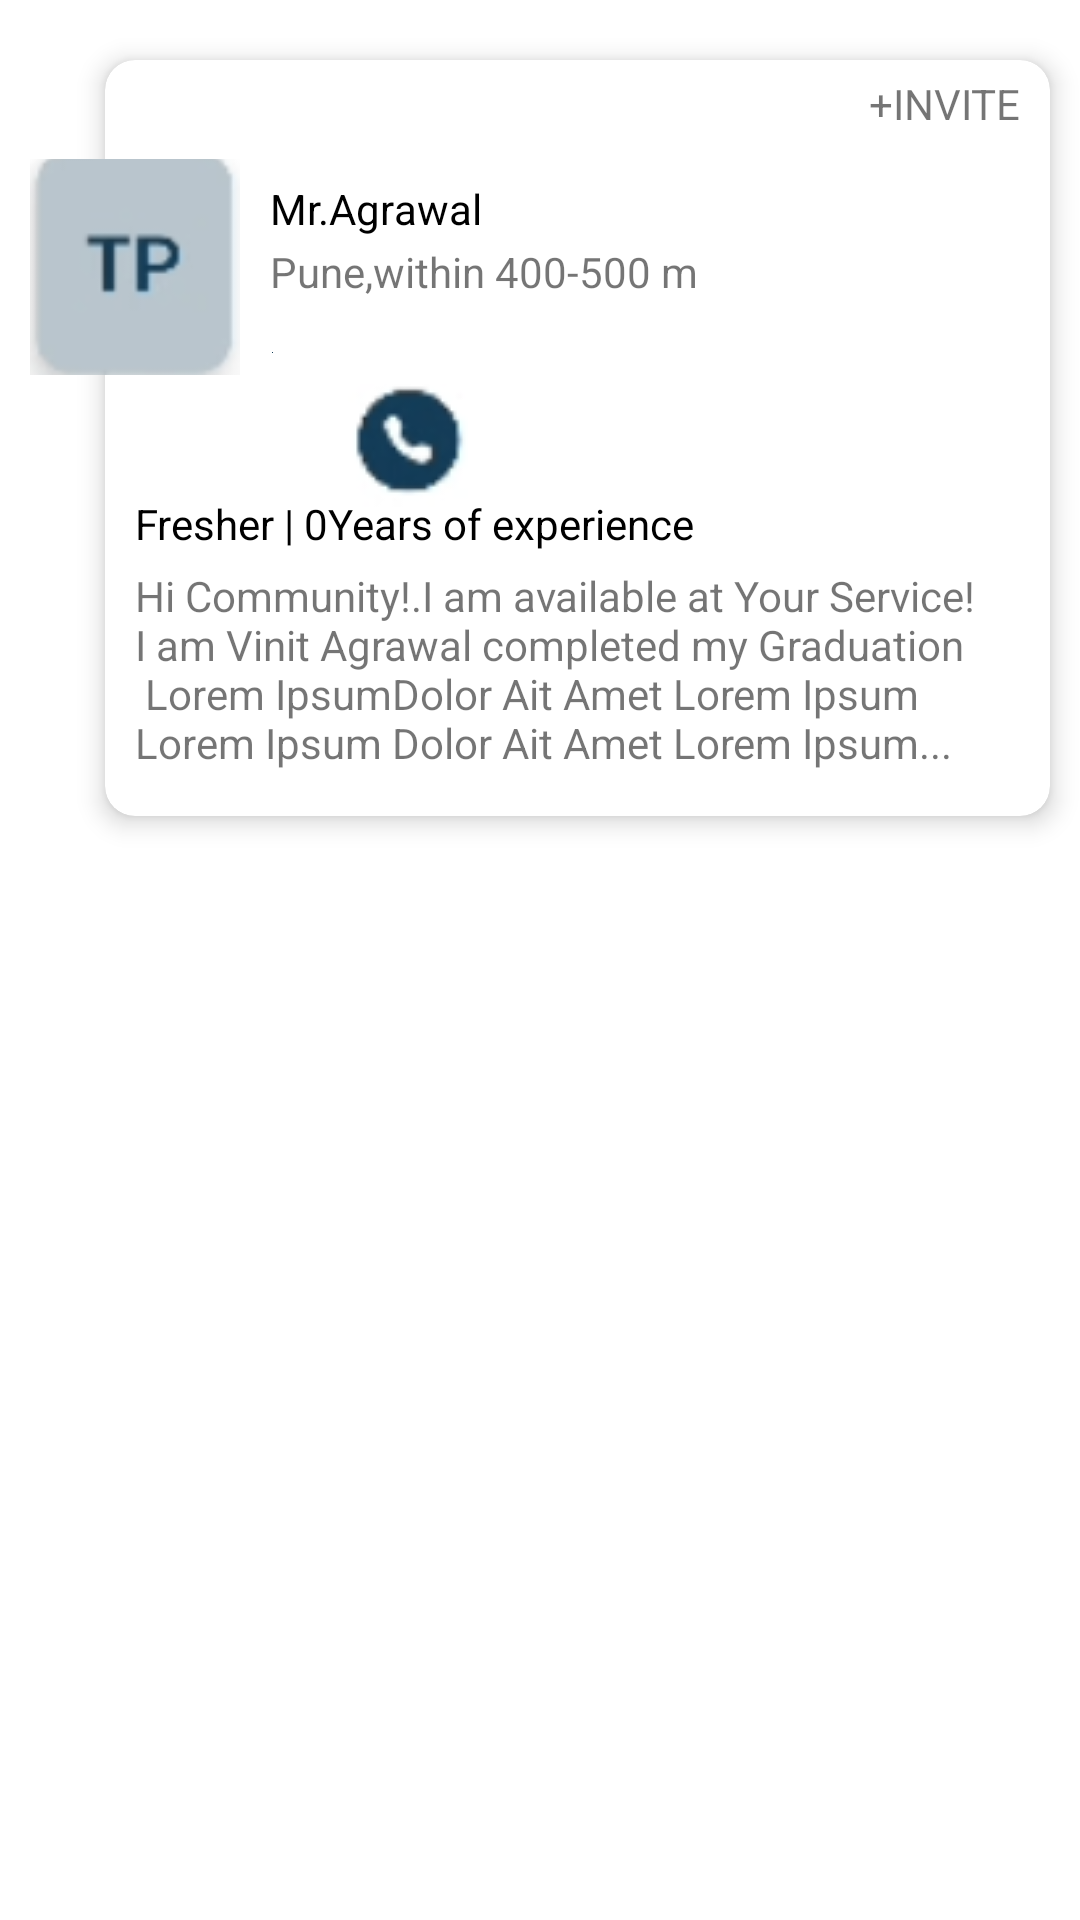

Here is an Android app screen rendered from its layout file. Give the layout XML and the strings, colors and styles it references.
<!-- AndroidManifest.xml: application theme Theme.NetclanAppDemo -->
<!-- res/layout/custom_user_details.xml -->
<?xml version="1.0" encoding="utf-8"?>
<layout xmlns:android="http://schemas.android.com/apk/res/android"
    xmlns:card_view="http://schemas.android.com/apk/res-auto">


    <RelativeLayout
        android:layout_width="395dp"
        android:layout_height="wrap_content"
        android:layout_centerVertical="true">

        <com.google.android.material.card.MaterialCardView
            android:id="@+id/card_view"
            android:layout_width="339dp"
            android:layout_height="wrap_content"
            android:layout_marginLeft="35dp"
            android:layout_marginTop="20dp"
            android:layout_marginRight="10dp"
            android:layout_marginBottom="15dp"
            card_view:cardCornerRadius="10dp"
            card_view:cardElevation="5dp"
            card_view:cardPreventCornerOverlap="false"
            card_view:cardUseCompatPadding="false">

            <TextView
                android:id="@+id/tvInvite"
                android:layout_width="match_parent"
                android:layout_height="wrap_content"
                android:paddingTop="5dp"
                android:paddingRight="10dp"
                android:text="+INVITE"
                android:textAlignment="textEnd" />

            <LinearLayout
                android:layout_width="276dp"
                android:layout_height="68dp"
                android:layout_marginLeft="55dp"
                android:layout_marginTop="35dp"
                android:orientation="vertical">

                <TextView
                    android:id="@+id/tvUserName"
                    android:layout_width="270dp"
                    android:layout_height="wrap_content"
                    android:paddingTop="5dp"
                    android:paddingRight="10dp"
                    android:text="Mr.Agrawal"
                    android:textColor="@color/black"
                    android:textSize="14sp" />

                <TextView
                    android:id="@+id/tvUserDistance"
                    android:layout_width="match_parent"
                    android:layout_height="wrap_content"
                    android:paddingTop="2dp"
                    android:paddingRight="10dp"
                    android:text="Pune,within 400-500 m" />

                
                
                
                
                
                
                
                
                
                
                
                
                
                
                

            </LinearLayout>

            <SeekBar
                android:id="@+id/seekbar"
                android:layout_width="180dp"
                android:layout_height="15dp"

                android:layout_marginLeft="40dp"
                android:layout_marginTop="90dp"
                android:indeterminate="false"
                android:max="50"
                android:outlineSpotShadowColor="#1D2225"
                android:progress="0"
                android:progressDrawable="@drawable/custom_distance_progressbar"
                android:thumb="@color/purple_500"
                android:thumbTint="@color/purple_700" />

            <LinearLayout
                android:layout_width="match_parent"
                android:layout_height="wrap_content"
                android:layout_marginTop="55dp"
                android:orientation="horizontal">

                <ImageView

                    android:layout_width="wrap_content"
                    android:layout_height="wrap_content"
                    android:layout_marginLeft="80dp"
                    android:layout_marginTop="53dp"
                    android:elevation="10dp"
                    android:scaleType="centerCrop"
                    android:src="@drawable/call_icon" />

                <ImageView

                    android:layout_width="wrap_content"
                    android:layout_height="wrap_content"
                    android:layout_marginLeft="10dp"
                    android:layout_marginTop="53dp"
                    android:elevation="10dp"
                    android:scaleType="centerCrop"
                    android:src="@drawable/users_icon" />

            </LinearLayout>


            <LinearLayout
                android:layout_width="match_parent"
                android:layout_height="wrap_content"
                android:layout_marginLeft="10dp"
                android:layout_marginTop="140dp"

                android:orientation="vertical">

                <TextView
                    android:id="@+id/tvSocialType"
                    android:layout_width="match_parent"
                    android:layout_height="wrap_content"
                    android:paddingTop="5dp"
                    android:paddingRight="10dp"
                    android:text="Fresher | 0Years of experience"
                    android:textColor="@color/black" />

                <TextView
                    android:id="@+id/tvUDescription"
                    android:layout_width="match_parent"
                    android:layout_height="wrap_content"
                    android:layout_marginBottom="15dp"
                    android:paddingTop="5dp"

                    android:paddingRight="10dp"
                    android:singleLine="false"
                    android:text="@string/textItem" />


            </LinearLayout>

            <RelativeLayout
                android:layout_width="match_parent"
                android:layout_height="wrap_content">

                <ImageView
                    android:id="@+id/image"
                    android:layout_width="match_parent"
                    android:layout_height="wrap_content"
                    android:layout_alignParentStart="true"
                    android:layout_alignParentTop="true"
                    android:scaleType="centerCrop" />

                <TextView
                    android:id="@+id/title"
                    android:layout_width="match_parent"
                    android:layout_height="wrap_content"
                    android:layout_alignBottom="@+id/image"
                    android:background="#CCFFFFFF"
                    android:padding="8dp"
                    android:text="This is simple title"
                    android:textColor="#000000" />
            </RelativeLayout>
        </com.google.android.material.card.MaterialCardView>

        <ImageView
            android:id="@+id/ivUserImage"
            android:layout_width="70dp"
            android:layout_height="72dp"
            android:layout_alignParentLeft="true"
            android:layout_alignParentTop="true"
            android:layout_marginLeft="10dp"
            android:layout_marginTop="53dp"
            android:elevation="10dp"
            android:scaleType="centerCrop"
            android:src="@drawable/person_image_four" />
    </RelativeLayout>

    
</layout>
<!-- resources referenced by this layout -->
<resources>
  <color name="black">#FF000000</color>
  <color name="purple_500">#0a2e41</color>
  <color name="purple_700"> #143e59</color>
  <!-- drawable call_icon: png bitmap (drawable, 3032 bytes) -->
  <!-- drawable person_image_four: png bitmap (drawable, 4429 bytes) -->
  <string name="textItem">Hi Community!.I am available at Your Service!\nI am Vinit Agrawal completed my Graduation\n Lorem IpsumDolor Ait Amet Lorem Ipsum \nLorem Ipsum Dolor Ait Amet Lorem Ipsum...
         </string>
  <style name="Theme.NetclanAppDemo" parent="Theme.MaterialComponents.DayNight.NoActionBar">
          
          <item name="colorPrimary">@color/purple_500</item>
          <item name="colorPrimaryVariant">@color/purple_700</item>
          <item name="colorOnPrimary">@color/white</item>
          
          <item name="colorSecondary">@color/teal_200</item>
          <item name="colorSecondaryVariant">@color/teal_700</item>
          <item name="colorOnSecondary">@color/black</item>
          
          <item name="android:statusBarColor">?attr/colorPrimaryVariant</item>
          
  
  
  
      </style>
  <color name="white">#FFFFFFFF</color>
  <color name="teal_200">#FF03DAC5</color>
  <color name="teal_700">#FF018786</color>
</resources>
